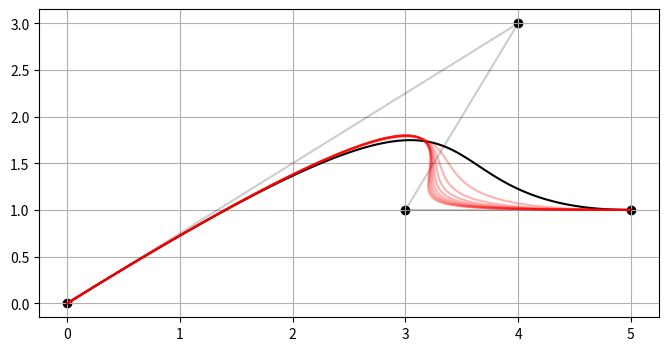

Reproduce this figure in Python.
from numpy import *
from matplotlib.pyplot import *
rcParams['figure.figsize'] = 8, 4


class RationalCasteljau:
    def __init__(self, pts):
        self.b = pts; self.n = len(pts)-1
        self.domain = (min(pts[:, 0]), max(pts[:, 0]))

    def run(self):
        points, weights = self.b, self.weights

        c1 = lambda t: (self.domain[-1] - t)/self.domain[-1]

        c2 = lambda t: (t - self.domain[0])/(self.domain[-1]
                                             - self.domain[0])


        def w(i, p):
            if p == 0: return lambda _: weights[i]

            return lambda t: c1(t)*w(i, p-1)(t) + c2(t)*w(i+1, p-1)(t)

        def N(i:'iter', p:'degree') -> 'func':
            if p == 0: return lambda _: points[i, :]

            return lambda t: (c1(t)*w(i, p-1)(t)*N(i, p-1)(t)
                              + c2(t)*w(i+1, p-1)(t)*N(i+1, p-1)(t))\
                             /w(i, p)(t)

        return N(0, self.n)


    def eval(self, w, color='k', alpha=1, env=False):
        self.weights = w

        basis = self.run()
        sample = linspace(self.domain[0], self.domain[-1], 100)

        y = array(list(basis(x) for x in sample))
        plot(y[:, 0], y[:, 1], c=color, alpha=alpha)
        if env==True:
            for arg in self.b: scatter(*arg, c=color)
            plot(self.b[:, 0], self.b[:, 1], alpha = 0.2, c='k')


if __name__=='__main__':
    #pts = array([[0, 0], [0.2, 0.5], [0.6, -0.2], [1, 0]])
    pts = array([ [0,0], [4,3], [3,1], [5,1] ])
    weights = array([1, 2, 3, 4])
    C = RationalCasteljau(pts)
    C.eval(weights, color='k', env=True)

    for J in range(1,10):
        J = 1/J
        weights = array([1, 2, 3, J])
        A = RationalCasteljau(pts)
        A.eval(weights, color='r', alpha=0.3)
    for J in range(1, 10):
        J = -1/J
        weights = array([1, J, 3, 4])
        A = RationalCasteljau(pts)
        #A.eval(weights, color='b', alpha=0.3)

    grid()
    #savefig('prob1.pdf')
    show()

